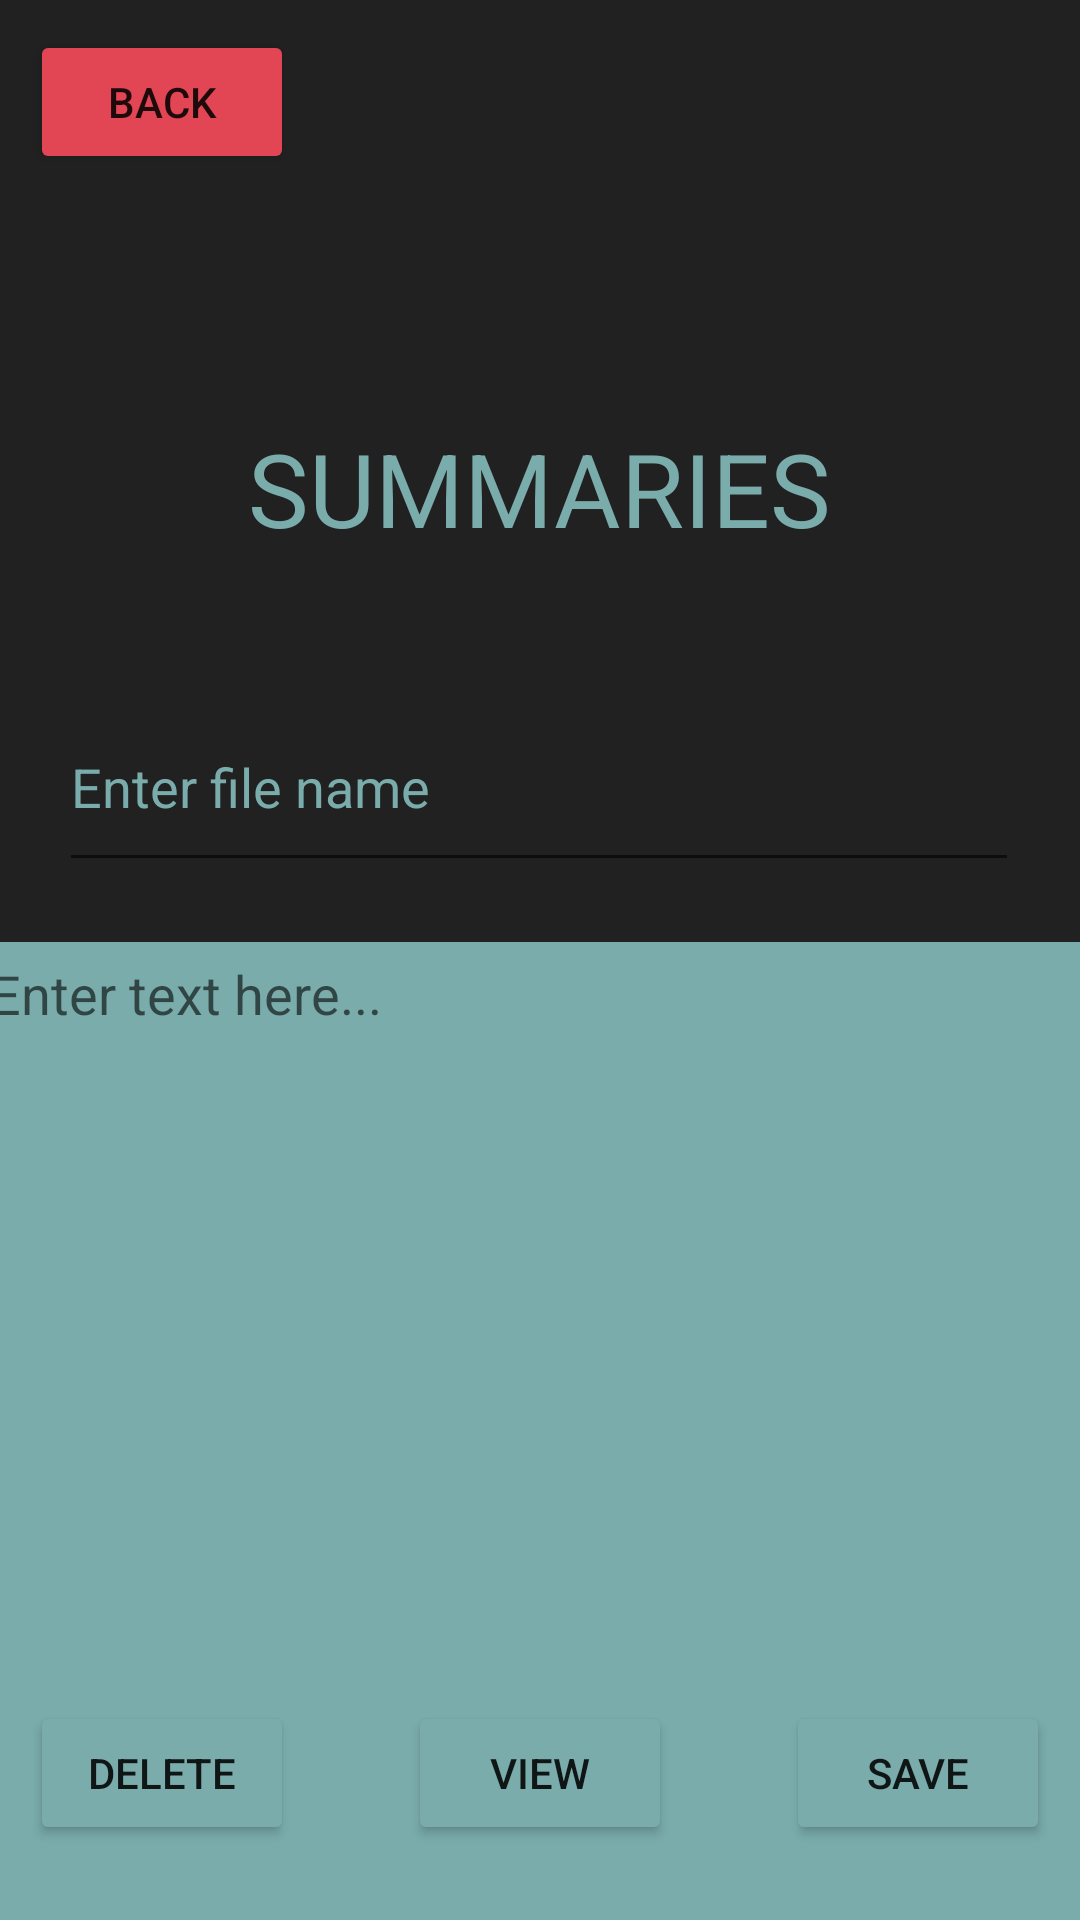

This screen was rendered from an Android layout file. Write that file and the resources it references.
<!-- AndroidManifest.xml: application theme Theme.TimeFlow -->
<!-- res/layout/activity_summary_edit.xml -->
<?xml version="1.0" encoding="utf-8"?>
<androidx.constraintlayout.widget.ConstraintLayout xmlns:android="http://schemas.android.com/apk/res/android"
    xmlns:app="http://schemas.android.com/apk/res-auto"
    xmlns:tools="http://schemas.android.com/tools"
    android:id="@+id/constraintLayout"
    android:layout_width="match_parent"
    android:layout_height="match_parent"
    android:background="#212121"
    tools:context=".SummaryEdit">

    <TextView
        android:id="@+id/summaryEditMain"
        android:layout_width="195dp"
        android:layout_height="55dp"
        android:layout_marginTop="140dp"
        android:text="SUMMARIES"
        android:textAlignment="center"
        android:textColor="#7AACAC"
        android:textSize="34sp"
        app:layout_constraintEnd_toEndOf="parent"
        app:layout_constraintHorizontal_bias="0.498"
        app:layout_constraintStart_toStartOf="parent"
        app:layout_constraintTop_toTopOf="parent" />

    <EditText
        android:id="@+id/summaryEditFileName"
        android:layout_width="320dp"
        android:layout_height="54dp"
        android:layout_marginTop="240dp"
        android:ems="10"
        android:gravity="start|top"
        android:hint="Enter file name"
        android:inputType="textMultiLine"
        android:textColor="#7AACAC"
        android:textColorHint="#7AACAC"
        app:layout_constraintEnd_toEndOf="parent"
        app:layout_constraintHorizontal_bias="0.494"
        app:layout_constraintStart_toStartOf="parent"
        app:layout_constraintTop_toTopOf="parent" />

    <Button
        android:id="@+id/summaryEditSaveButton"
        android:layout_width="wrap_content"
        android:layout_height="wrap_content"
        android:layout_marginEnd="10dp"
        android:layout_marginBottom="25dp"
        android:backgroundTint="#7AACAC"
        android:onClick="summarySave"
        android:text="Save"
        app:layout_constraintBottom_toBottomOf="parent"
        app:layout_constraintEnd_toEndOf="parent" />

    <Button
        android:id="@+id/summaryEditDeleteButton"
        android:layout_width="wrap_content"
        android:layout_height="wrap_content"
        android:layout_marginStart="10dp"
        android:layout_marginBottom="25dp"
        android:backgroundTint="#7AACAC"
        android:onClick="summaryDelete"
        android:text="Delete"
        app:layout_constraintBottom_toBottomOf="parent"
        app:layout_constraintStart_toStartOf="parent" />

    <Button
        android:id="@+id/summaryEditViewbutton"
        android:layout_width="wrap_content"
        android:layout_height="wrap_content"
        android:layout_marginBottom="25dp"
        android:backgroundTint="#7AACAC"
        android:onClick="summaryRead"
        android:text="View"
        app:layout_constraintBottom_toBottomOf="parent"
        app:layout_constraintEnd_toEndOf="parent"
        app:layout_constraintStart_toStartOf="parent" />

    <Button
        android:id="@+id/summaryEditToSummary"
        android:layout_width="wrap_content"
        android:layout_height="wrap_content"
        android:layout_marginStart="10dp"
        android:layout_marginTop="10dp"
        android:backgroundTint="#E24654"
        android:onClick="exitSummaryEdit"
        android:text="Back"
        app:layout_constraintStart_toStartOf="parent"
        app:layout_constraintTop_toTopOf="parent" />

    <EditText
        android:id="@+id/summaryEditInOut"
        android:layout_width="378dp"
        android:layout_height="457dp"
        android:layout_marginStart="10dp"
        android:layout_marginTop="20dp"
        android:layout_marginEnd="10dp"
        android:background="#7AACAC"
        android:ems="10"
        android:gravity="start|top"
        android:hint="Enter text here..."
        android:inputType="textMultiLine"
        android:paddingTop="5dp"
        android:paddingBottom="5dp"
        android:paddingLeft="5dp"
        android:paddingRight="5dp"
        app:layout_constraintEnd_toEndOf="parent"
        app:layout_constraintHorizontal_bias="0.497"
        app:layout_constraintStart_toStartOf="parent"
        app:layout_constraintTop_toBottomOf="@+id/summaryEditFileName" />

</androidx.constraintlayout.widget.ConstraintLayout>
<!-- resources referenced by this layout -->
<resources>
  <style name="Theme.TimeFlow" parent="Theme.MaterialComponents.DayNight.NoActionBar">
          
          <item name="colorPrimary">@color/purple_500</item>
          <item name="colorPrimaryVariant">@color/purple_700</item>
          <item name="colorOnPrimary">@color/white</item>
          
          <item name="colorSecondary">@color/teal_200</item>
          <item name="colorSecondaryVariant">@color/teal_700</item>
          <item name="colorOnSecondary">@color/black</item>
          
          <item name="android:statusBarColor">?attr/colorPrimaryVariant</item>
          
      </style>
  <!-- not gathered from this repository: default colours our renderer supplied (Android Studio template values) -->
  <color name="purple_500">#FF6200EE</color>
  <color name="purple_700">#FF3700B3</color>
  <color name="teal_200">#FF03DAC5</color>
  <color name="teal_700">#FF018786</color>
  <color name="black">#FF000000</color>
  <color name="white">#FFFFFFFF</color>
</resources>
